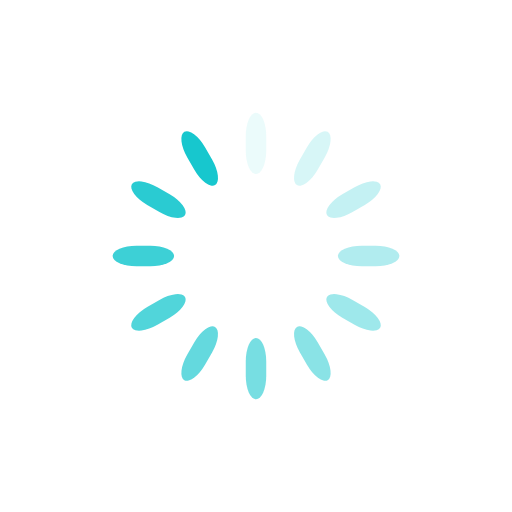
t = 0.00 s
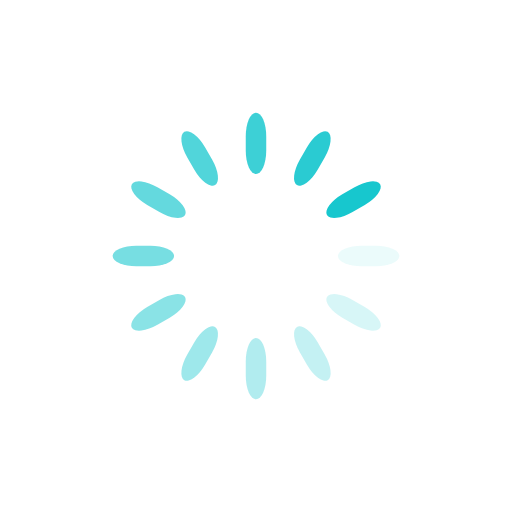
t = 0.13 s
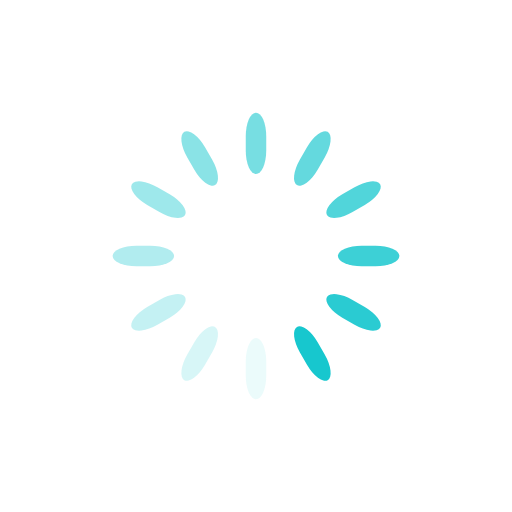
t = 0.25 s
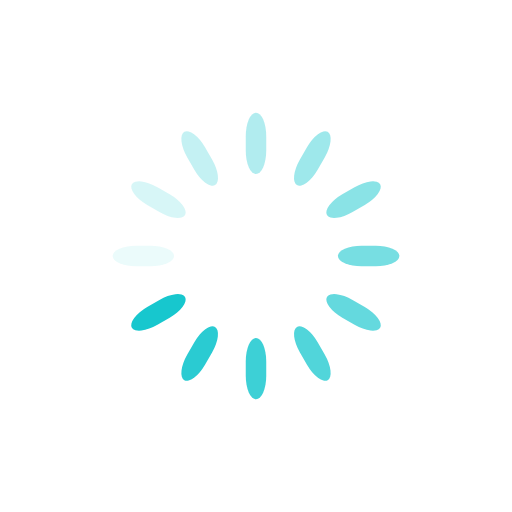
t = 0.38 s

The animated SVG that drew these frames (rendered in a browser with its animation timeline set to each time). Animation: 12 SMIL elements (animate=12); one cycle of 0.50 s, repeats indefinitely.

<svg class="lds-spinner" width="200px"  height="200px"  xmlns="http://www.w3.org/2000/svg" xmlns:xlink="http://www.w3.org/1999/xlink" viewBox="0 0 100 100" preserveAspectRatio="xMidYMid" style="background: none;"><g transform="rotate(0 50 50)">
  <rect x="48" y="22" rx="10.08" ry="4.62" width="4" height="12" fill="#17c7ce">
    <animate attributeName="opacity" values="1;0" times="0;1" dur="0.5s" begin="-0.4583333333333333s" repeatCount="indefinite"></animate>
  </rect>
</g><g transform="rotate(30 50 50)">
  <rect x="48" y="22" rx="10.08" ry="4.62" width="4" height="12" fill="#17c7ce">
    <animate attributeName="opacity" values="1;0" times="0;1" dur="0.5s" begin="-0.4166666666666667s" repeatCount="indefinite"></animate>
  </rect>
</g><g transform="rotate(60 50 50)">
  <rect x="48" y="22" rx="10.08" ry="4.62" width="4" height="12" fill="#17c7ce">
    <animate attributeName="opacity" values="1;0" times="0;1" dur="0.5s" begin="-0.375s" repeatCount="indefinite"></animate>
  </rect>
</g><g transform="rotate(90 50 50)">
  <rect x="48" y="22" rx="10.08" ry="4.62" width="4" height="12" fill="#17c7ce">
    <animate attributeName="opacity" values="1;0" times="0;1" dur="0.5s" begin="-0.3333333333333333s" repeatCount="indefinite"></animate>
  </rect>
</g><g transform="rotate(120 50 50)">
  <rect x="48" y="22" rx="10.08" ry="4.62" width="4" height="12" fill="#17c7ce">
    <animate attributeName="opacity" values="1;0" times="0;1" dur="0.5s" begin="-0.2916666666666667s" repeatCount="indefinite"></animate>
  </rect>
</g><g transform="rotate(150 50 50)">
  <rect x="48" y="22" rx="10.08" ry="4.62" width="4" height="12" fill="#17c7ce">
    <animate attributeName="opacity" values="1;0" times="0;1" dur="0.5s" begin="-0.25s" repeatCount="indefinite"></animate>
  </rect>
</g><g transform="rotate(180 50 50)">
  <rect x="48" y="22" rx="10.08" ry="4.62" width="4" height="12" fill="#17c7ce">
    <animate attributeName="opacity" values="1;0" times="0;1" dur="0.5s" begin="-0.20833333333333334s" repeatCount="indefinite"></animate>
  </rect>
</g><g transform="rotate(210 50 50)">
  <rect x="48" y="22" rx="10.08" ry="4.62" width="4" height="12" fill="#17c7ce">
    <animate attributeName="opacity" values="1;0" times="0;1" dur="0.5s" begin="-0.16666666666666666s" repeatCount="indefinite"></animate>
  </rect>
</g><g transform="rotate(240 50 50)">
  <rect x="48" y="22" rx="10.08" ry="4.62" width="4" height="12" fill="#17c7ce">
    <animate attributeName="opacity" values="1;0" times="0;1" dur="0.5s" begin="-0.125s" repeatCount="indefinite"></animate>
  </rect>
</g><g transform="rotate(270 50 50)">
  <rect x="48" y="22" rx="10.08" ry="4.62" width="4" height="12" fill="#17c7ce">
    <animate attributeName="opacity" values="1;0" times="0;1" dur="0.5s" begin="-0.08333333333333333s" repeatCount="indefinite"></animate>
  </rect>
</g><g transform="rotate(300 50 50)">
  <rect x="48" y="22" rx="10.08" ry="4.62" width="4" height="12" fill="#17c7ce">
    <animate attributeName="opacity" values="1;0" times="0;1" dur="0.5s" begin="-0.041666666666666664s" repeatCount="indefinite"></animate>
  </rect>
</g><g transform="rotate(330 50 50)">
  <rect x="48" y="22" rx="10.08" ry="4.62" width="4" height="12" fill="#17c7ce">
    <animate attributeName="opacity" values="1;0" times="0;1" dur="0.5s" begin="0s" repeatCount="indefinite"></animate>
  </rect>
</g></svg>
